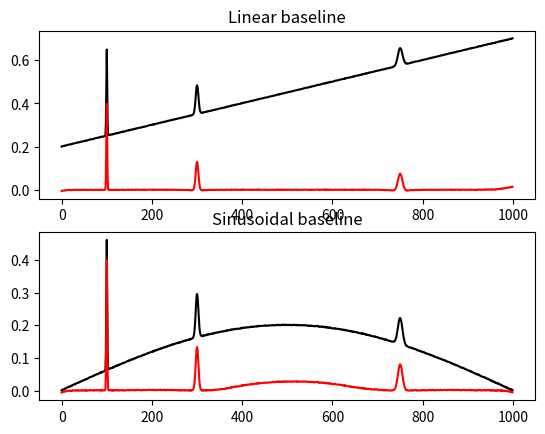

Reproduce this figure in Python.
#!/usr/bin/python
'''
[redacted]
Baseline correction using adaptive iteratively reweighted penalized least squares

This program is a translation in python of the R source code of airPLS version 2.0
[redacted]
Reference:
Z.-M. Zhang, S. Chen, and Y.-Z. Liang, Baseline correction using adaptive iteratively reweighted penalized least squares. Analyst 135 (5), 1138-1146 (2010).

Description from the original documentation:

Baseline drift always blurs or even swamps signals and deteriorates analytical results, particularly in multivariate analysis.  It is necessary to correct baseline drift to perform further data analysis. Simple or modified polynomial fitting has been found to be effective in some extent. However, this method requires user intervention and prone to variability especially in low signal-to-noise ratio environments. The proposed adaptive iteratively reweighted Penalized Least Squares (airPLS) algorithm doesn't require any user intervention and prior information, such as detected peaks. It iteratively changes weights of sum squares errors (SSE) between the fitted baseline and original signals, and the weights of SSE are obtained adaptively using between previously fitted baseline and original signals. This baseline estimator is general, fast and flexible in fitting baseline.


LICENCE
This program is free software: you can redistribute it and/or modify
it under the terms of the GNU Lesser General Public License as published by
the Free Software Foundation, either version 3 of the License, or
(at your option) any later version.

This program is distributed in the hope that it will be useful,
but WITHOUT ANY WARRANTY; without even the implied warranty of
MERCHANTABILITY or FITNESS FOR A PARTICULAR PURPOSE.  See the
GNU Lesser General Public License for more details.

You should have received a copy of the GNU Lesser General Public License
along with this program.  If not, see <http://www.gnu.org/licenses/>
'''

import numpy as np
from scipy.sparse import csc_matrix, eye, diags
from scipy.sparse.linalg import spsolve

def WhittakerSmooth(x,w,lambda_,differences=1):
    '''
    Penalized least squares algorithm for background fitting
    
    input
        x: input data (i.e. chromatogram of spectrum)
        w: binary masks (value of the mask is zero if a point belongs to peaks and one otherwise)
        lambda_: parameter that can be adjusted by user. The larger lambda is,  the smoother the resulting background
        differences: integer indicating the order of the difference of penalties
    
    output
        the fitted background vector
    '''
    X=np.matrix(x)
    m=X.size
    E=eye(m,format='csc')
    for i in range(differences):
        E=E[1:]-E[:-1] # numpy.diff() does not work with sparse matrix. This is a workaround.
    W=diags(w,0,shape=(m,m))
    A=csc_matrix(W+(lambda_*E.T*E))
    B=csc_matrix(W*X.T)
    background=spsolve(A,B)
    return np.array(background)

def airPLS(x, lambda_=100, porder=1, itermax=15):
    '''
    Adaptive iteratively reweighted penalized least squares for baseline fitting
    
    input
        x: input data (i.e. chromatogram of spectrum)
        lambda_: parameter that can be adjusted by user. The larger lambda is,  the smoother the resulting background, z
        porder: adaptive iteratively reweighted penalized least squares for baseline fitting
    
    output
        the fitted background vector
    '''
    m=x.shape[0]
    w=np.ones(m)
    for i in range(1,itermax+1):
        z=WhittakerSmooth(x,w,lambda_, porder)
        d=x-z
        dssn=np.abs(d[d<0].sum())
        if(dssn<0.001*(abs(x)).sum() or i==itermax):
            if(i==itermax): print('WARING max iteration reached!')
            break
        w[d>=0]=0 # d>0 means that this point is part of a peak, so its weight is set to 0 in order to ignore it
        w[d<0]=np.exp(i*np.abs(d[d<0])/dssn)
        w[0]=np.exp(i*(d[d<0]).max()/dssn) 
        w[-1]=w[0]
    return z

if __name__=='__main__':
    '''
    Example usage and testing
    '''
    print('Testing...')
    from scipy.stats import norm
    import matplotlib.pyplot as pl
    x=np.arange(0,1000,1)
    g1=norm(loc = 100, scale = 1.0) # generate three gaussian as a signal
    g2=norm(loc = 300, scale = 3.0)
    g3=norm(loc = 750, scale = 5.0)
    signal=g1.pdf(x)+g2.pdf(x)+g3.pdf(x)
    baseline1=5e-4*x+0.2 # linear baseline
    baseline2=0.2*np.sin(np.pi*x/x.max()) # sinusoidal baseline
    noise=np.random.random(x.shape[0])/500
    print('Generating simulated experiment')
    y1=signal+baseline1+noise
    y2=signal+baseline2+noise
    print('Removing baselines')
    c1=y1-airPLS(y1) # corrected values
    c2=y2-airPLS(y2) # with baseline removed
    print('Plotting results')
    fig,ax=pl.subplots(nrows=2,ncols=1)
    ax[0].plot(x,y1,'-k')
    ax[0].plot(x,c1,'-r')
    ax[0].set_title('Linear baseline')
    ax[1].plot(x,y2,'-k')
    ax[1].plot(x,c2,'-r')
    ax[1].set_title('Sinusoidal baseline')
    pl.show()
    print('Done!')

